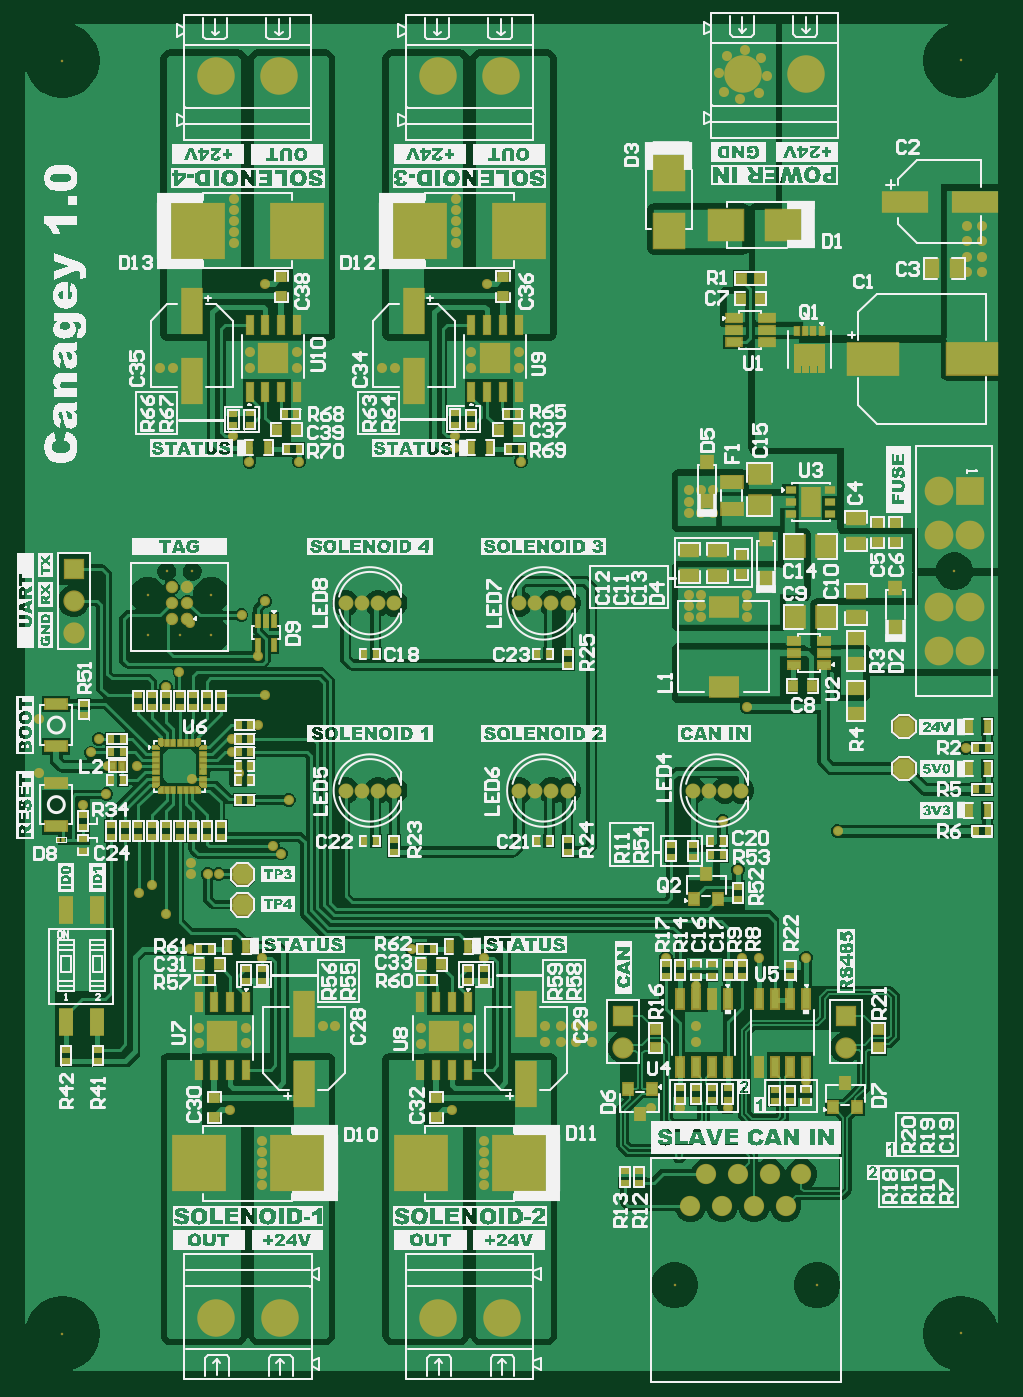
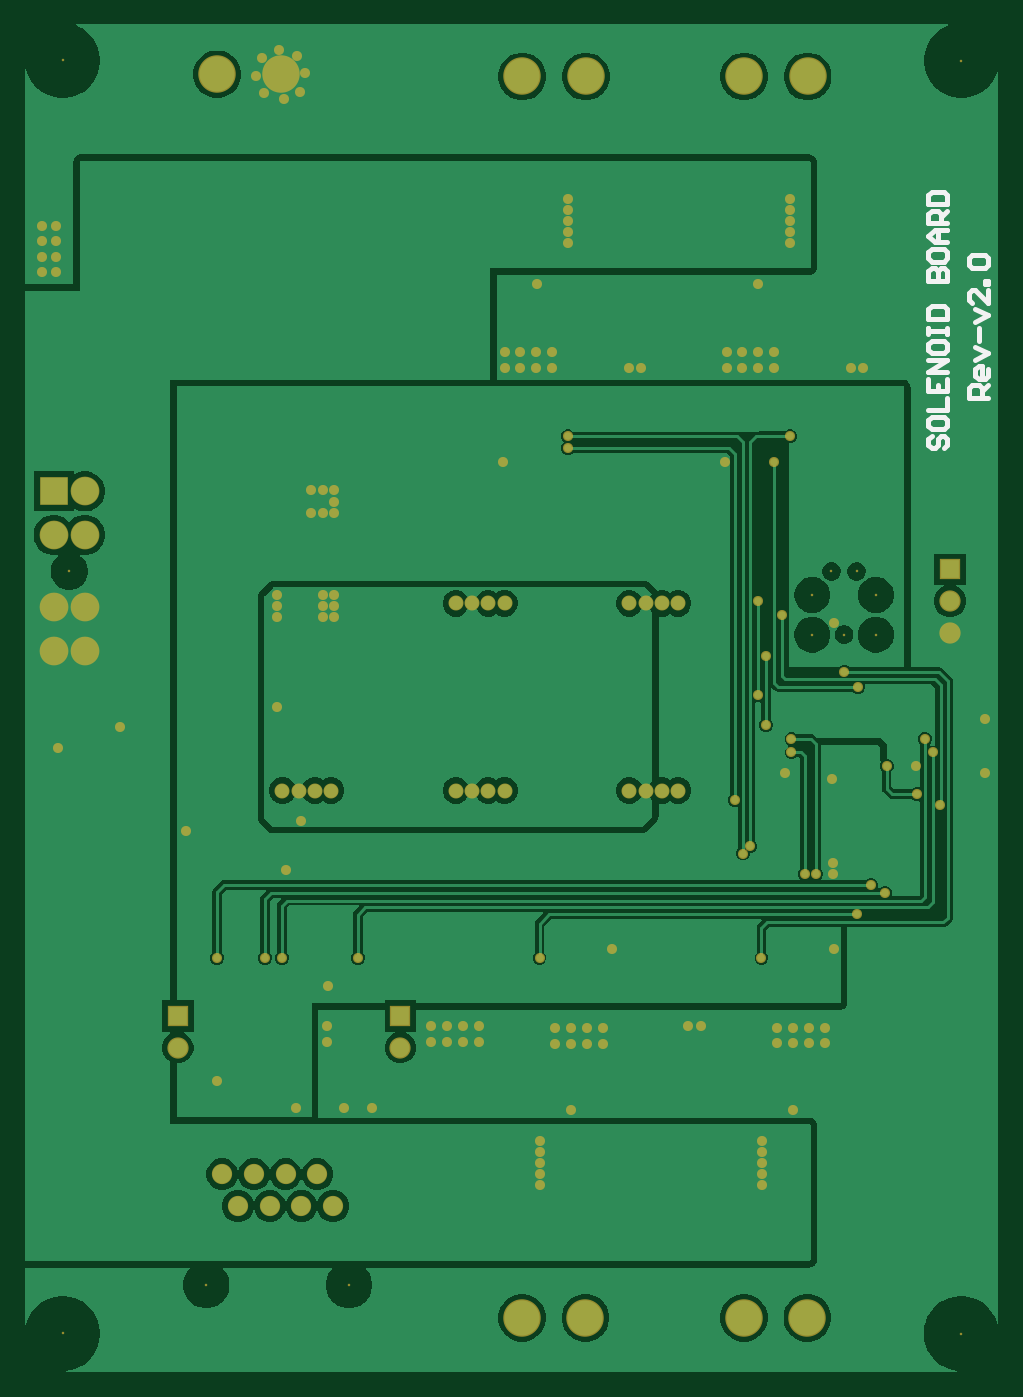
Circuit board: 9 layer files. Board 78.0 x 108.0 mm.
- bottom_copper: Solenoid-Board-v2.0.GBL (46635 bytes)
- bottom_silk: Solenoid-Board-v2.0.GBO (2436 bytes)
- paste: Solenoid-Board-v2.0.GBP (266 bytes)
- bottom_mask: Solenoid-Board-v2.0.GBS (5228 bytes)
- outline: Solenoid-Board-v2.0.GKO (271 bytes)
- top_copper: Solenoid-Board-v2.0.GTL (81325 bytes)
- top_silk: Solenoid-Board-v2.0.GTO (473821 bytes)
- paste: Solenoid-Board-v2.0.GTP (9891 bytes)
- top_mask: Solenoid-Board-v2.0.GTS (23255 bytes)

=== bottom_copper: Solenoid-Board-v2.0.GBL (46635 bytes, source omitted) ===
=== bottom_silk: Solenoid-Board-v2.0.GBO ===
G04*
G04 #@! TF.GenerationSoftware,Altium Limited,Altium Designer,24.5.2 (23)*
G04*
G04 Layer_Color=32896*
%FSLAX44Y44*%
%MOMM*%
G71*
G04*
G04 #@! TF.SameCoordinates,A1B9E239-906B-4C1A-81B0-593675B7C9D1*
G04*
G04*
G04 #@! TF.FilePolarity,Positive*
G04*
G01*
G75*
%ADD121C,0.3810*%
D121*
X-21588Y749827D02*
X-6352D01*
Y757444D01*
X-8892Y759983D01*
X-13970D01*
X-16509Y757444D01*
Y749827D01*
Y754905D02*
X-21588Y759983D01*
Y772679D02*
Y767601D01*
X-19048Y765061D01*
X-13970D01*
X-11431Y767601D01*
Y772679D01*
X-13970Y775218D01*
X-16509D01*
Y765061D01*
X-11431Y780297D02*
X-21588Y785375D01*
X-11431Y790453D01*
X-13970Y795532D02*
Y805688D01*
X-11431Y810767D02*
X-21588Y815845D01*
X-11431Y820923D01*
X-21588Y836159D02*
Y826002D01*
X-11431Y836159D01*
X-8892D01*
X-6352Y833619D01*
Y828541D01*
X-8892Y826002D01*
X-21588Y841237D02*
X-19048D01*
Y843776D01*
X-21588D01*
Y841237D01*
X-8892Y853933D02*
X-6352Y856472D01*
Y861550D01*
X-8892Y864090D01*
X-19048D01*
X-21588Y861550D01*
Y856472D01*
X-19048Y853933D01*
X-8892D01*
X23710Y719375D02*
X26249Y716835D01*
Y711757D01*
X23710Y709218D01*
X21171D01*
X18632Y711757D01*
Y716835D01*
X16093Y719375D01*
X13553D01*
X11014Y716835D01*
Y711757D01*
X13553Y709218D01*
X26249Y732071D02*
Y726992D01*
X23710Y724453D01*
X13553D01*
X11014Y726992D01*
Y732071D01*
X13553Y734610D01*
X23710D01*
X26249Y732071D01*
Y739688D02*
X11014D01*
Y749845D01*
X26249Y765080D02*
Y754923D01*
X11014D01*
Y765080D01*
X18632Y754923D02*
Y760002D01*
X11014Y770158D02*
X26249D01*
X11014Y780315D01*
X26249D01*
Y793011D02*
Y787933D01*
X23710Y785393D01*
X13553D01*
X11014Y787933D01*
Y793011D01*
X13553Y795550D01*
X23710D01*
X26249Y793011D01*
Y800628D02*
Y805707D01*
Y803168D01*
X11014D01*
Y800628D01*
Y805707D01*
X26249Y813324D02*
X11014D01*
Y820942D01*
X13553Y823481D01*
X23710D01*
X26249Y820942D01*
Y813324D01*
Y843794D02*
X11014D01*
Y851412D01*
X13553Y853951D01*
X16093D01*
X18632Y851412D01*
Y843794D01*
Y851412D01*
X21171Y853951D01*
X23710D01*
X26249Y851412D01*
Y843794D01*
Y866647D02*
Y861569D01*
X23710Y859029D01*
X13553D01*
X11014Y861569D01*
Y866647D01*
X13553Y869186D01*
X23710D01*
X26249Y866647D01*
X11014Y874265D02*
X21171D01*
X26249Y879343D01*
X21171Y884421D01*
X11014D01*
X18632D01*
Y874265D01*
X11014Y889500D02*
X26249D01*
Y897117D01*
X23710Y899656D01*
X18632D01*
X16093Y897117D01*
Y889500D01*
Y894578D02*
X11014Y899656D01*
X26249Y904735D02*
X11014D01*
Y912352D01*
X13553Y914891D01*
X23710D01*
X26249Y912352D01*
Y904735D01*
M02*

=== paste: Solenoid-Board-v2.0.GBP ===
G04*
G04 #@! TF.GenerationSoftware,Altium Limited,Altium Designer,24.5.2 (23)*
G04*
G04 Layer_Color=128*
%FSLAX44Y44*%
%MOMM*%
G71*
G04*
G04 #@! TF.SameCoordinates,A1B9E239-906B-4C1A-81B0-593675B7C9D1*
G04*
G04*
G04 #@! TF.FilePolarity,Positive*
G04*
G01*
G75*
M02*

=== bottom_mask: Solenoid-Board-v2.0.GBS ===
G04*
G04 #@! TF.GenerationSoftware,Altium Limited,Altium Designer,24.5.2 (23)*
G04*
G04 Layer_Color=16711935*
%FSLAX44Y44*%
%MOMM*%
G71*
G04*
G04 #@! TF.SameCoordinates,A1B9E239-906B-4C1A-81B0-593675B7C9D1*
G04*
G04*
G04 #@! TF.FilePolarity,Negative*
G04*
G01*
G75*
%ADD108C,1.2016*%
%ADD109C,1.7032*%
%ADD110R,1.7032X1.7032*%
%ADD111C,0.2032*%
%ADD112C,3.0032*%
%ADD113R,2.3016X2.3016*%
%ADD114C,2.3016*%
%ADD115C,1.6256*%
%ADD116C,0.8032*%
D108*
X543836Y435106D02*
D03*
X530836D02*
D03*
X517836D02*
D03*
X504836D02*
D03*
X265837D02*
D03*
X252838D02*
D03*
X239838D02*
D03*
X226838D02*
D03*
X404836D02*
D03*
X391837D02*
D03*
X378837D02*
D03*
X365837D02*
D03*
X404836Y585106D02*
D03*
X391837D02*
D03*
X378837D02*
D03*
X365837D02*
D03*
X265837D02*
D03*
X252838D02*
D03*
X239838D02*
D03*
X226838D02*
D03*
D109*
X627645Y229168D02*
D03*
X449283D02*
D03*
X8975Y587027D02*
D03*
X8975Y561627D02*
D03*
D110*
X627645Y254569D02*
D03*
X449283D02*
D03*
X8975Y612427D02*
D03*
D111*
X0Y0D02*
D03*
X-187Y1020000D02*
D03*
X719907Y93D02*
D03*
X719907Y1020093D02*
D03*
X714622Y610914D02*
D03*
X93810Y560032D02*
D03*
X68410D02*
D03*
X119210D02*
D03*
Y591782D02*
D03*
X68410D02*
D03*
X83650Y610832D02*
D03*
X103970D02*
D03*
X490485Y38793D02*
D03*
X604785D02*
D03*
D112*
X351810Y12717D02*
D03*
X301010D02*
D03*
X174010D02*
D03*
X123210D02*
D03*
X123023Y1007283D02*
D03*
X173823D02*
D03*
X300823D02*
D03*
X351623D02*
D03*
X596093Y1009004D02*
D03*
X545293D02*
D03*
D113*
X727122Y674914D02*
D03*
D114*
Y581914D02*
D03*
Y546913D02*
D03*
X702121D02*
D03*
Y581914D02*
D03*
Y674914D02*
D03*
Y639913D02*
D03*
X727122D02*
D03*
D115*
X592085Y127695D02*
D03*
X579386Y102295D02*
D03*
X566684Y127695D02*
D03*
X553985Y102295D02*
D03*
X541285Y127695D02*
D03*
X528586Y102295D02*
D03*
X515884Y127695D02*
D03*
X503185Y102295D02*
D03*
D116*
X674239Y486233D02*
D03*
X541097Y371746D02*
D03*
X367322Y698731D02*
D03*
X189522D02*
D03*
X314813Y709593D02*
D03*
Y718893D02*
D03*
X137013D02*
D03*
X528972Y410713D02*
D03*
X102031Y308162D02*
D03*
X337820Y301109D02*
D03*
X471777Y181160D02*
D03*
X507929Y246309D02*
D03*
Y233680D02*
D03*
X424518Y233645D02*
D03*
Y246274D02*
D03*
X411889D02*
D03*
X386418Y233645D02*
D03*
X399260D02*
D03*
X411889D02*
D03*
X399260Y246274D02*
D03*
X520954Y657786D02*
D03*
Y675566D02*
D03*
X511556D02*
D03*
X502158Y657786D02*
D03*
X511556D02*
D03*
X502158Y666676D02*
D03*
Y675566D02*
D03*
X725170Y862782D02*
D03*
Y850935D02*
D03*
X137158Y900304D02*
D03*
X137158Y882524D02*
D03*
X137158Y891414D02*
D03*
X314960Y909195D02*
D03*
X314960Y873635D02*
D03*
X314960Y882525D02*
D03*
X314960Y891415D02*
D03*
Y900305D02*
D03*
X137158Y909194D02*
D03*
X137158Y873634D02*
D03*
X723928Y469480D02*
D03*
X340212Y841173D02*
D03*
X162410Y841174D02*
D03*
X312421Y178827D02*
D03*
X299649Y245039D02*
D03*
X312491D02*
D03*
X287020Y232410D02*
D03*
X325120D02*
D03*
X312491D02*
D03*
X299649D02*
D03*
X325120Y245039D02*
D03*
X287020D02*
D03*
X109320Y245211D02*
D03*
X147420D02*
D03*
X121949Y232582D02*
D03*
X134792D02*
D03*
X147420D02*
D03*
X109320D02*
D03*
X134792Y245211D02*
D03*
X121949D02*
D03*
X162526Y773726D02*
D03*
X175369D02*
D03*
X149897Y786355D02*
D03*
X187997D02*
D03*
X175369D02*
D03*
X162526D02*
D03*
X353169Y773726D02*
D03*
X340326D02*
D03*
Y786355D02*
D03*
X353169D02*
D03*
X365797D02*
D03*
X327697D02*
D03*
X78326Y773726D02*
D03*
X256126D02*
D03*
X218706Y246274D02*
D03*
X102870Y377190D02*
D03*
Y368300D02*
D03*
X36180Y454679D02*
D03*
X159873Y145395D02*
D03*
Y136505D02*
D03*
X159873Y127615D02*
D03*
X159873Y118725D02*
D03*
X159873Y154285D02*
D03*
X337673D02*
D03*
X337673Y118725D02*
D03*
X337673Y127615D02*
D03*
X337673Y136505D02*
D03*
Y145395D02*
D03*
X548299Y592074D02*
D03*
Y583184D02*
D03*
Y574294D02*
D03*
X502158D02*
D03*
X511556D02*
D03*
X502158Y583184D02*
D03*
X511556D02*
D03*
Y592074D02*
D03*
X162560Y586740D02*
D03*
X156398Y543037D02*
D03*
X162560Y511302D02*
D03*
X149860Y698504D02*
D03*
X93725Y530256D02*
D03*
X82843Y518160D02*
D03*
X-18864Y449259D02*
D03*
X35258Y432308D02*
D03*
X22860Y465644D02*
D03*
X16627Y423852D02*
D03*
X29210Y476611D02*
D03*
X-18864Y492529D02*
D03*
X156464Y487577D02*
D03*
X181222Y427687D02*
D03*
X116506Y368300D02*
D03*
X125046D02*
D03*
X168789Y390545D02*
D03*
X174991Y384655D02*
D03*
X83064Y335814D02*
D03*
X61105Y353205D02*
D03*
X72150Y359501D02*
D03*
X621030Y402590D02*
D03*
X736600Y850935D02*
D03*
Y862782D02*
D03*
X736500Y875484D02*
D03*
X725070D02*
D03*
Y887330D02*
D03*
X736500D02*
D03*
X546605Y1028562D02*
D03*
X564893Y1007734D02*
D03*
X560062Y1021935D02*
D03*
X558266Y994276D02*
D03*
X542947Y989453D02*
D03*
X532403Y1023731D02*
D03*
X529845Y995056D02*
D03*
X525777Y1010274D02*
D03*
X141177Y449150D02*
D03*
X103810Y444677D02*
D03*
X88415Y773726D02*
D03*
X160020Y301108D02*
D03*
X548299Y501904D02*
D03*
X502158Y592074D02*
D03*
X102226Y568982D02*
D03*
X143510Y575730D02*
D03*
X59690Y454660D02*
D03*
X135933Y465645D02*
D03*
X135932Y476611D02*
D03*
X279831Y308162D02*
D03*
X483384Y301109D02*
D03*
X187997Y773726D02*
D03*
X149897D02*
D03*
X365797D02*
D03*
X327697D02*
D03*
X266215D02*
D03*
X386418Y246274D02*
D03*
X134620Y178829D02*
D03*
X208618Y246274D02*
D03*
X595982Y202063D02*
D03*
X595981Y301109D02*
D03*
X557882D02*
D03*
X532914Y181160D02*
D03*
X494814D02*
D03*
X507514Y278301D02*
D03*
X544342Y301109D02*
D03*
M02*

=== outline: Solenoid-Board-v2.0.GKO ===
G04*
G04 #@! TF.GenerationSoftware,Altium Limited,Altium Designer,24.5.2 (23)*
G04*
G04 Layer_Color=16711935*
%FSLAX44Y44*%
%MOMM*%
G71*
G04*
G04 #@! TF.SameCoordinates,A1B9E239-906B-4C1A-81B0-593675B7C9D1*
G04*
G04*
G04 #@! TF.FilePolarity,Positive*
G04*
G01*
G75*
M02*

=== top_copper: Solenoid-Board-v2.0.GTL (81325 bytes, source omitted) ===
=== top_silk: Solenoid-Board-v2.0.GTO (473821 bytes, source omitted) ===
=== paste: Solenoid-Board-v2.0.GTP (9891 bytes, source omitted) ===
=== top_mask: Solenoid-Board-v2.0.GTS (23255 bytes, source omitted) ===
